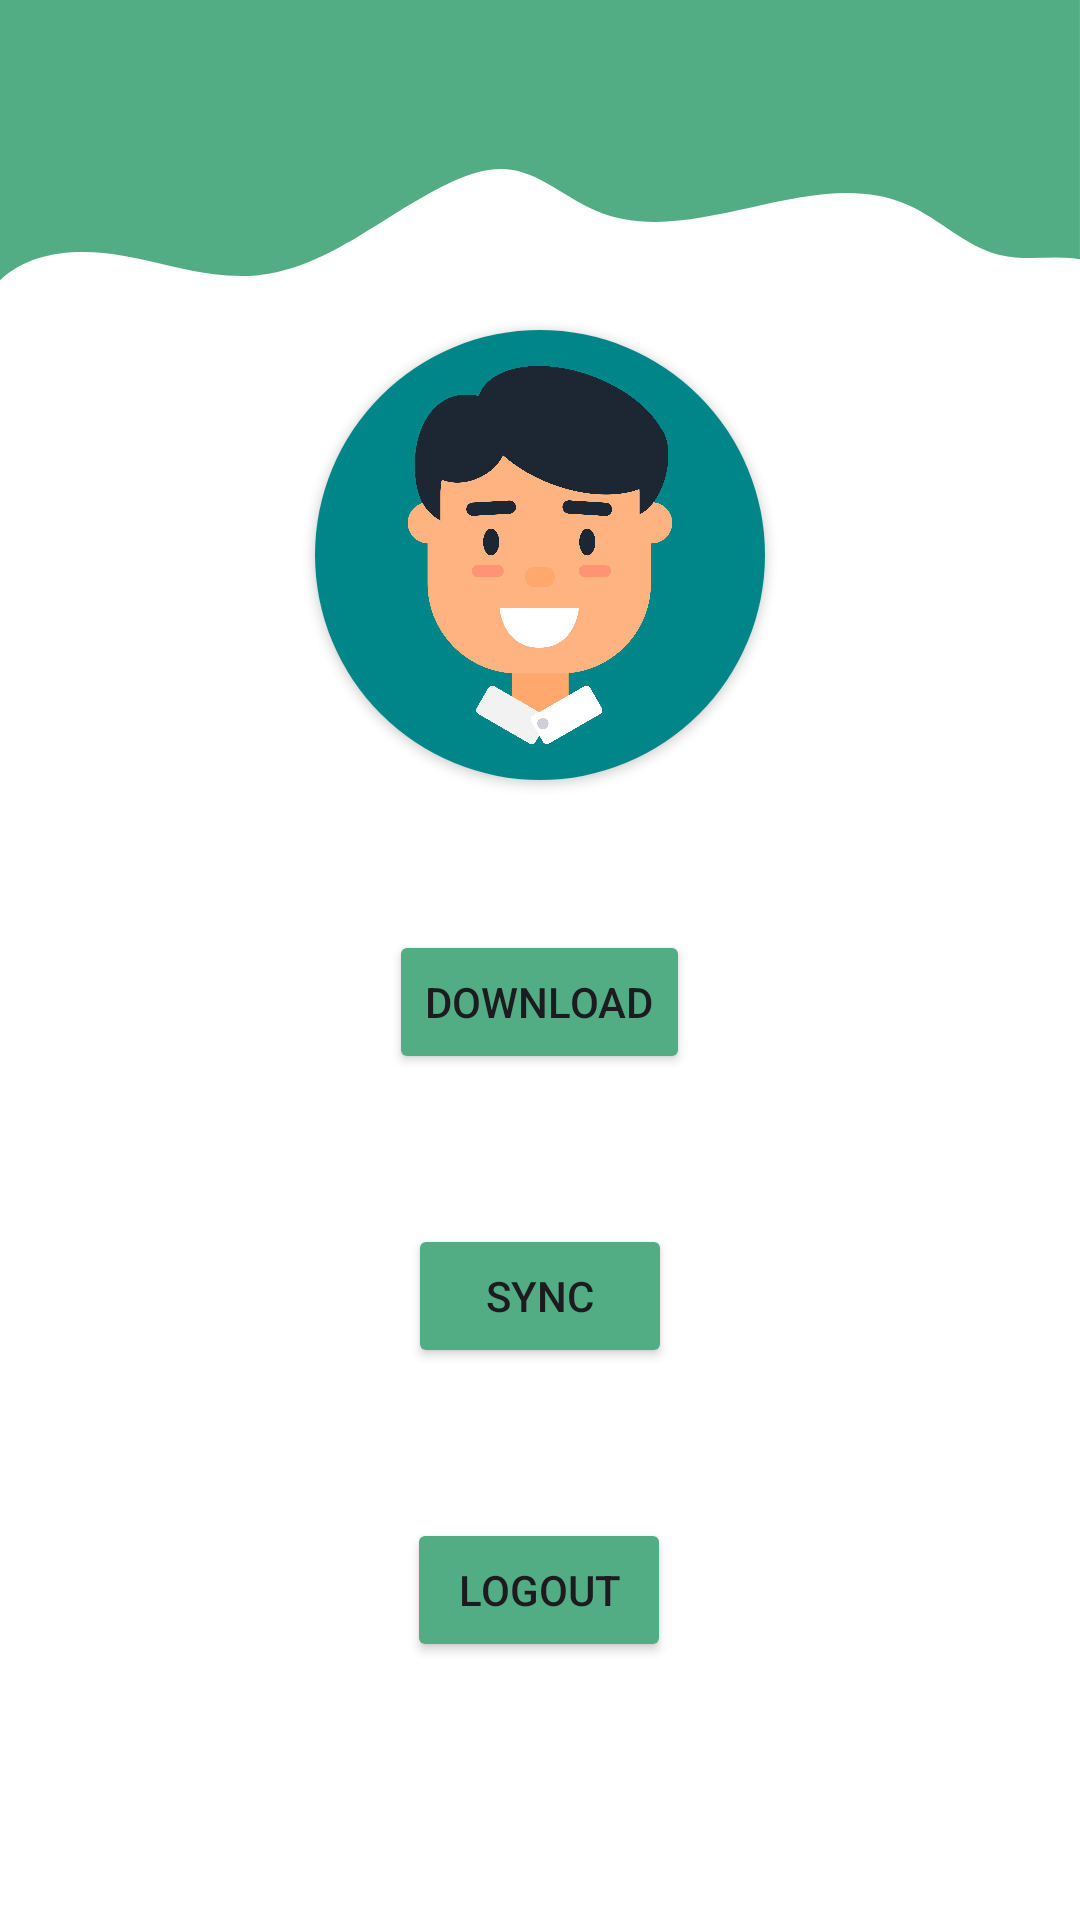

Here is an Android app screen rendered from its layout file. Give the layout XML and the strings, colors and styles it references.
<!-- AndroidManifest.xml: application theme Theme.SnackTrack -->
<!-- res/layout/activity_account.xml -->
<?xml version="1.0" encoding="utf-8"?>
<androidx.constraintlayout.widget.ConstraintLayout xmlns:android="http://schemas.android.com/apk/res/android"
    xmlns:tools="http://schemas.android.com/tools"
    android:layout_width="match_parent"
    android:layout_height="match_parent"
    xmlns:app="http://schemas.android.com/apk/res-auto"
    android:background="@drawable/b2"
    android:orientation="vertical"
    android:layout_gravity="center"
    tools:context=".AccountActivity">


    <androidx.cardview.widget.CardView
        android:id="@+id/cardView"
        android:layout_width="150dp"
        android:layout_height="150dp"
        android:layout_margin="110dp"
        app:cardCornerRadius="150dp"
        app:layout_constraintEnd_toEndOf="parent"
        app:layout_constraintStart_toStartOf="parent"
        app:layout_constraintTop_toTopOf="parent">

        <ImageView
            android:id="@+id/accountPic"
            android:layout_width="match_parent"
            android:layout_height="match_parent"
            android:scaleType="centerCrop"
            android:src="@drawable/img"
            />

    </androidx.cardview.widget.CardView>

    <Button
        android:id="@+id/downloadDBBtn"
        android:layout_width="wrap_content"
        android:layout_height="wrap_content"
        android:layout_marginStart="4dp"
        android:backgroundTint="#52AC84"
        android:text="Download"
        android:layout_marginTop="50dp"
        app:layout_constraintEnd_toEndOf="parent"
        app:layout_constraintHorizontal_bias="0.491"
        app:layout_constraintStart_toStartOf="parent"
        app:layout_constraintTop_toBottomOf="@+id/cardView" />

    <Button
        android:id="@+id/syncDBBtn"
        android:layout_width="wrap_content"
        android:layout_height="wrap_content"
        android:layout_marginStart="4dp"
        android:backgroundTint="#52AC84"
        android:text="Sync"
        android:layout_marginTop="50dp"
        app:layout_constraintEnd_toEndOf="parent"
        app:layout_constraintHorizontal_bias="0.492"
        app:layout_constraintStart_toStartOf="parent"
        app:layout_constraintTop_toBottomOf="@+id/downloadDBBtn" />

    <Button
        android:id="@+id/logoutBtn"
        android:layout_width="wrap_content"
        android:layout_height="wrap_content"
        android:layout_marginStart="4dp"
        android:backgroundTint="#52AC84"
        android:text="LOGOUT"
        android:layout_marginTop="50dp"
        app:layout_constraintEnd_toEndOf="parent"
        app:layout_constraintHorizontal_bias="0.491"
        app:layout_constraintStart_toStartOf="parent"
        app:layout_constraintTop_toBottomOf="@+id/syncDBBtn" />


</androidx.constraintlayout.widget.ConstraintLayout>
<!-- resources referenced by this layout -->
<resources>
  <!-- drawable b2: png bitmap (drawable, 20473 bytes) -->
  <!-- drawable img: png bitmap (drawable, 378743 bytes) -->
  <style name="Theme.SnackTrack" parent="Base.Theme.SnackTrack" />
  <style name="Base.Theme.SnackTrack" parent="Theme.Material3.DayNight.NoActionBar">
          
          
      </style>
</resources>
